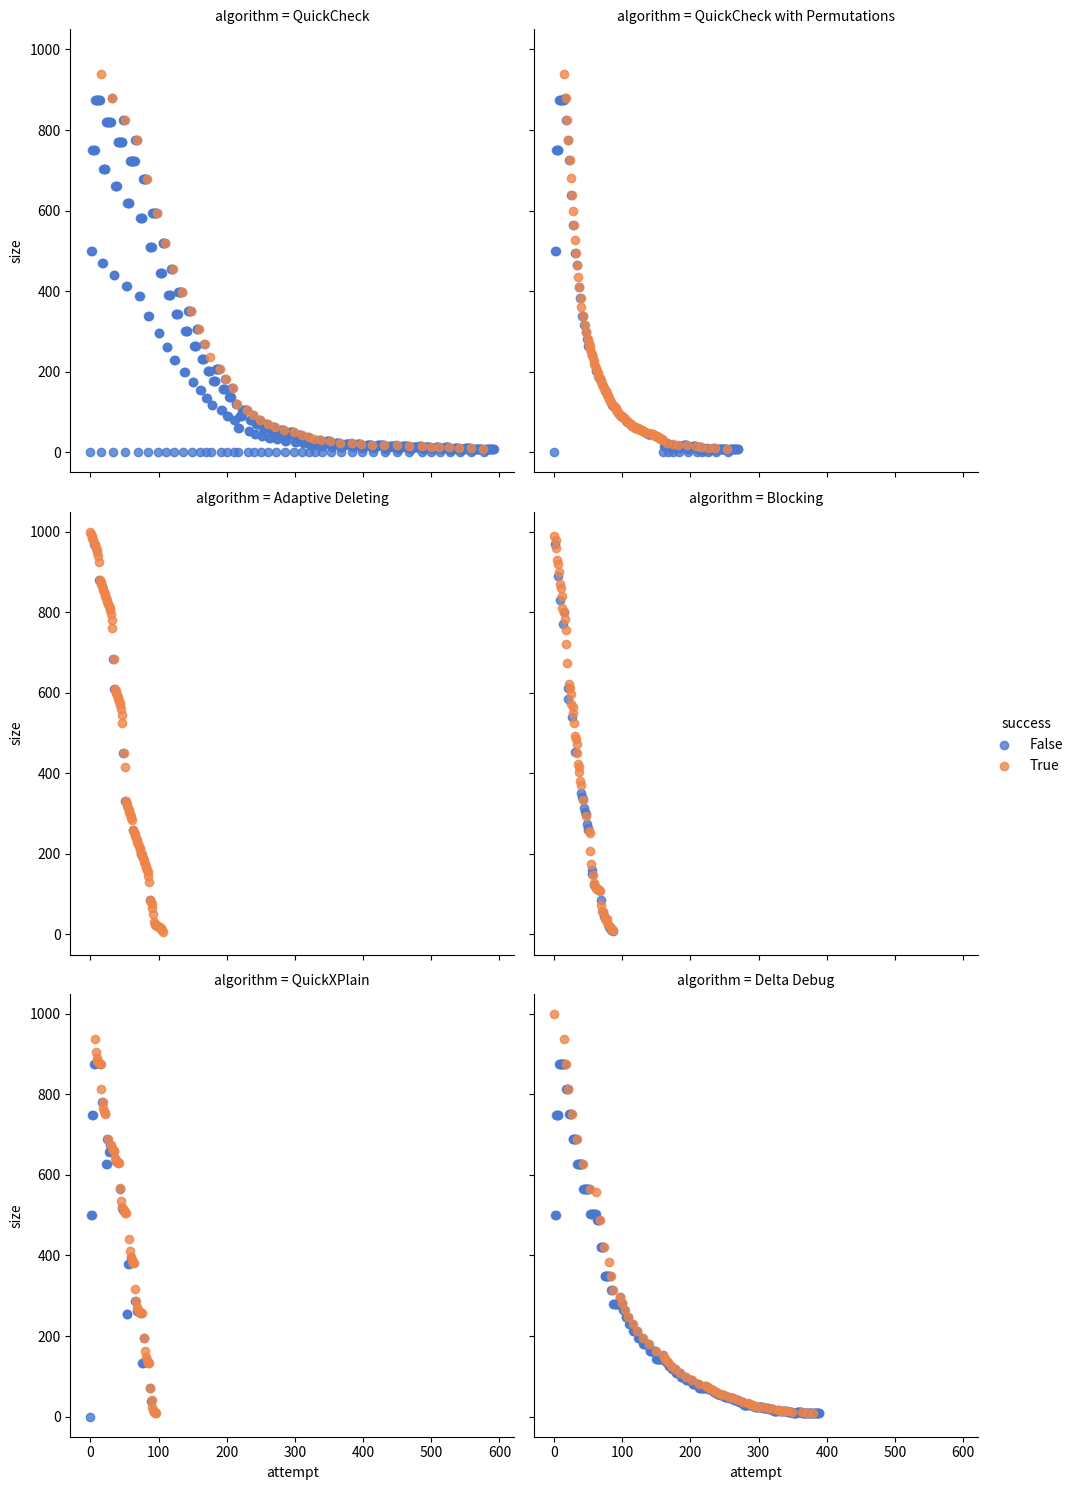

Recreate this plot in Python.
import matplotlib.pyplot as plt
import numpy as np
import pandas as pd
import seaborn as sns
import os

smartLoop = [(True,11),(True,12),(True,14),(True,17),(False,11),(True,18),(True,19),(True,20),(True,23),(False,18),(True,24),(True,31),(True,38),(True,39),(True,41),(True,44),(False,38),(True,45),(True,46),(True,48),(True,51),(False,45),(True,52),(True,53),(True,55),(True,58),(False,52),(True,59),(True,60),(True,61),(True,64),(False,59),(True,65),(True,66),(True,67),(True,68),(True,70),(False,66),(True,71),(False,71),(True,72),(True,73),(False,73),(True,74),(False,74),(True,75),(False,75),(True,76),(False,76),(True,77),(False,77),(True,79),(False,79),(True,80),(True,82),(False,83),(True,84),(True,87),(False,87),(True,90),(False,90),(True,93),(False,93),(True,96),(False,97),(True,99),(True,103),(False,103),(True,107),(False,105),(True,110),(False,110),(True,116),(False,116),(True,119),(True,126),(False,126),(True,133),(False,133),(True,137),(True,144),(False,143),(False,144),(False,142),(True,151),(False,152),(True,155),(True,160),(True,170),(False,169),(True,181),(False,182),(True,196),(False,196),(True,211),(False,208),(True,228),(False,226),(True,253),(False,259),(False,282),(True,290),(True,305),(True,336),(False,354),(True,371),(False,352),(False,382),(True,406),(False,438),(True,453),(True,484),(False,476),(False,484),(True,546),(False,563),(False,608),(True,625),(True,660),(True,729),(False,767),(True,806),(True,884),(False,906),(False,861),(False,876),(False,845),(False,876),(False,813),(False,875),(False,750),(False,751),(False,751),(False,501)]

smartCheck = [(False,8),(False,8),(False,8),(False,8),(False,7),(False,7),(False,8),(False,8),(False,8),(False,7),(False,8),(False,8),(False,7),(False,6),(False,4),(False,5),(True,9),(False,9),(False,8),(False,9),(False,9),(False,8),(False,7),(False,9),(False,9),(False,9),(False,8),(False,9),(False,9),(False,8),(False,7),(False,5),(False,5),(True,10),(False,10),(False,8),(False,10),(False,10),(False,9),(False,7),(False,10),(False,10),(False,10),(False,9),(False,10),(False,10),(False,9),(False,8),(False,6),(False,5),(True,11),(False,10),(False,9),(False,11),(False,11),(False,10),(False,7),(False,11),(False,11),(False,11),(False,10),(False,11),(False,11),(False,10),(False,9),(False,7),(False,5),(True,12),(False,12),(False,11),(False,10),(False,8),(False,12),(False,12),(False,12),(False,11),(False,12),(False,12),(False,11),(False,10),(False,8),(False,5),(True,13),(False,13),(False,11),(False,10),(False,9),(False,13),(False,13),(False,13),(False,12),(False,13),(False,13),(False,12),(False,11),(False,9),(False,5),(True,14),(False,13),(False,12),(False,10),(False,10),(False,14),(False,14),(False,14),(False,13),(False,14),(False,14),(False,13),(False,12),(False,10),(False,5),(True,15),(False,13),(False,13),(False,10),(False,11),(False,15),(False,15),(False,15),(False,14),(False,15),(False,15),(False,14),(False,13),(False,11),(False,5),(True,16),(False,15),(False,16),(False,16),(False,14),(False,16),(False,16),(False,15),(False,13),(False,11),(False,6),(True,17),(False,16),(False,15),(False,17),(False,17),(False,16),(False,13),(False,11),(False,7),(True,18),(False,18),(False,17),(False,16),(False,14),(False,11),(False,8),(True,19),(False,19),(False,17),(False,16),(False,15),(False,11),(False,9),(True,20),(False,19),(False,18),(False,16),(False,16),(False,11),(False,10),(True,21),(False,19),(False,19),(False,16),(False,17),(False,11),(False,11),(True,22),(True,23),(True,25),(True,29),(True,37),(True,53),(True,84),(True,85),(True,87) ,(False,87),(True,88),(False,86),(True,90),(True,98),(False,97),(True,113),(False,82),(True,144),(True,145),(True,147),(True,151),(True,152),(False,152),(True,154),(False,150),(True,158),(True,173),(False,173),(True,204),(False,142),(True,267),(True,268),(True,270),(True,274),(True,282),(True,298),(True,299),(False,299),(False,298),(True,300),(True,304),(False,303),(True,311),(False,296),(True,327),(False,326),(True,389),(True,390),(True,392),(True,396),(False,403),(True,404),(True ,406),(False,406),(True,410),(False,402),(True,418),(True,449),(False,448),(False,386),(False,386),(False,261),(True,511),(True,512),(True,514),(True,518),(True,526),(True,542),(True,573),(True,574),(True,576),(False,576),(True,577),(False,575),(True,579),(True,587),(False,586),(True,602),(False,571),(True,633),(True,634), (True,636),(True,640),(True,641),(False,641),(True,643),(False,639),(True,647),(True,662),(False,662),(True,693),(False,631),(True,756),(True,757),(True,759),(True,763),(True,771),(True,787),(True,788),(False,788),(False,787),(True,789),(True,793),(False,792),(True,800),(False,785),(True,816),(False,815),(True,878),(True,879),(True,881),(True,885),(False,892),(True,893),(True,895),(False,895),(True,899),(False,891),(True,907),(True,938),(False,937),(False,875),(False,875),(False,750),(False,750),(False,500),(False,500)]

quickCheck = [(False,8),(False,8),(False,8),(False,8),(False,7),(False,7),(False,8),(False,8),(False,8),(False,7),(False,8),(False,8),(False,7),(False,6),(False,4),(False,5),(True,9),(False,9),(False,9),(False,8),(False,9),(False,9),(False,8),(False,7),(False,9),(False,9),(False,9),(False,8),(False,9),(False,9),(False,8),(False,7),(False,5),(False,5),(True,10),(False,11),(False,8),(False,11),(False,11),(False,10),(False,7),(False,11),(False,11),(False,11),(False,10),(False,11),(False,11),(False,10),(False,9),(False,7),(False,5),(True,12),(False,15),(False,8),(False,15),(False,15),(False,14),(False,7),(False,15),(False,15),(False,15),(False,14),(False,15),(False,15),(False,14),(False,13),(False,11),(False,5),(True,16),(False,16),(False,23),(False,8),(False,23),(False,23),(False,22),(False,7),(False,23),(False,23),(False,23),(False,22),(False,23),(False,23),(False,22),(False,21),(False,19),(False,5),(True,24),(False,23),(False,38),(False,8),(False,38),(False,38),(False,37),(False,7),(False,38),(False,38),(False,38),(False,37),(False,38),(False,38),(False,37),(False,36),(False,34),(False,5),(True,39),(False,69),(False,8),(False,69),(False,69),(False,68),(False,7),(False,69),(False,69),(False,69),(False,68),(False,69),(False,69),(False,68),(False,67),(False,65),(False,5),(True,70),(False,132),(False,8),(False,132),(False,132),(False,131),(False,7),(False,132),(False,132),(False,132),(False,131),(False,132),(False,132),(False,131),(False,130),(False,128),(False,5),(True,133),(False,133),(False,132),(False,9),(False,133),(False,133),(False,132),(False,7),(False,133),(False,133),(False,133),(False,132),(False,133),(False,133),(False,132),(False,131),(False,129),(False,5),(True,134),(False,134),(False,132),(False,11),(False,135),(False,135),(False,134),(False,7),(False,135),(False,135),(False,135),(False,134),(False,135),(False,135),(False,134),(False,133),(False,131),(False,5),(True,136),(False,132),(False,15),(False,139),(False,139),(False,138),(False,7),(False,139),(False,139),(False,139),(False,138),(False,139),(False,139),(False,138),(False,137),(False,135),(False,5),(True,140),(False,132),(False,23),(False,147),(False,147),(False,146),(False,7),(False,147),(False,147),(False,147),(False,146),(False,147),(False,147),(False,146),(False,145),(False,143),(False,5),(True,148),(False,147),(False,132),(False,38),(False,162),(False,162),(False,161),(False,7),(False,162),(False,162),(False,162),(False,161),(False,162),(False,162),(False,161),(False,160),(False,158),(False,5),(True,163),(False,163),(False,132),(False,69),(False,193),(False,193),(False,192),(False,7),(False,193),(False,193),(False,193),(False,192),(False,193),(False,193),(False,192),(False,191),(False,189),(False,5),(True,194),(False,132),(False,132),(False,256),(False,256),(False,255),(False,7),(False,256),(False,256),(False,256),(False,255),(False,256),(False,256),(False,255),(False,254),(False,252),(False,5),(True,257),(False,257),(False,257),(False,256),(False,255),(False,8),(False,257),(False,257),(False,257),(False,256),(False,257),(False,257),(False,256),(False,255),(False,253),(False,5),(True,258),(False,259),(False,256),(False,255),(False,10),(False,259),(False,259),(False,259),(False,258),(False,259),(False,259),(False,258),(False,257),(False,255),(False,5),(True,260),(False,260),(False,263),(False,256),(False,255),(False,14),(False,263),(False,263),(False,263),(False,262),(False,263),(False,263),(False,262),(False,261),(False,259),(False,5),(True,264),(False,263),(False,270),(False,256),(False,255),(False,21),(False,270),(False,270),(False,270),(False,269),(False,270),(False,270),(False,269),(False,268),(False,266),(False,5),(True,271),(False,286),(False,256),(False,255),(False,37),(False,286),(False,286),(False,286),(False,285),(False,286),(False,286),(False,285),(False,284),(False,282),(False,5),(True,287),(False,318),(False,256),(False,255),(False,69),(False,318),(False,318),(False,318),(False,317),(False,318),(False,318),(False,317),(False,316),(False,314),(False,5),(True,319),(False,318),(False,380),(False,256),(False,255),(False,131),(False,380),(False,380),(False,380),(False,379),(False,380),(False,380),(False,379),(False,378),(False,376),(False,5),(True,381),(False,380),(False,257),(False,255),(False,132),(False,381),(False,381),(False,381),(False,380),(False,381),(False,381),(False,380),(False,379),(False,377),(False,5),(True,382),(False,382),(False,380),(False,259),(False,255),(False,134),(False,383),(False,383),(False,383),(False,382),(False,383),(False,383),(False,382),(False,381),(False,379),(False,5),(True,384),(False,384),(False,380),(False,263),(False,255),(False,138),(False,387),(False,387),(False,387),(False,386),(False,387),(False,387),(False,386),(False,385),(False,383),(False,5),(True,388),(False,380),(False,271),(False,255),(False,146),(False,395),(False,395),(False,395),(False,394),(False,395),(False,395),(False,394),(False,393),(False,391),(False,5),(True,396),(False,380),(False,287),(False,255),(False,162),(False,411),(False,411),(False,411),(False,410),(False,411),(False,411),(False,410),(False,409),(False,407),(False,5),(True,412),(False,411),(False,380),(False,318),(False,255),(False,193),(False,442),(False,442),(False,442),(False,441),(False,442),(False,442),(False,441),(False,440),(False,438),(False,5),(True,443),(False,442),(False,380),(False,380),(False,255),(False,255),(False,504),(False,504),(False,504),(False,503),(False,504),(False,504),(False,503),(False,502),(False,500),(False,5),(True,505),(False,505),(False,505),(False,504),(False,505),(False,503),(False,505),(False,505),(False,504),(False,502),(False,500),(False,6),(True,506),(False,506),(False,507),(False,504),(False,507),(False,503),(False,507),(False,507),(False,506),(False,502),(False,500),(False,8),(True,508),(False,508),(False,511),(False,504),(False,511),(False,503),(False,511),(False,511),(False,510),(False,502),(False,500),(False,12),(True,512),(False,512),(False,519),(False,504),(False,519),(False,503),(False,519),(False,519),(False,518),(False,502),(False,500),(False,20),(True,520),(False,520),(False,535),(False,504),(False,535),(False,503),(False,535),(False,535),(False,534),(False,502),(False,500),(False,36),(True,536),(False,535),(False,566),(False,504),(False,566),(False,503),(False,566),(False,566),(False,565),(False,502),(False,500),(False,67),(True,567),(False,567),(False,566),(False,505),(False,567),(False,503),(False,567),(False,567),(False,566),(False,502),(False,500),(False,68),(True,568),(False,566),(False,507),(False,569),(False,503),(False,569),(False,569),(False,568),(False,502),(False,500),(False,70),(True,570),(False,566),(False,511),(False,573),(False,503),(False,573),(False,573),(False,572),(False,502),(False,500),(False,74),(True,574),(False,574),(False,566),(False,519),(False,581),(False,503),(False,581),(False,581),(False,580),(False,502),(False,500),(False,82),(True,582),(False,581),(False,566),(False,534),(False,596),(False,503),(False,596),(False,596),(False,595),(False,502),(False,500),(False,97),(True,597),(False,566),(False,565),(False,627),(False,503),(False,627),(False,627),(False,626),(False,502),(False,500),(False,128),(True,628),(False,628),(False,627),(False,504),(False,628),(False,628),(False,627),(False,502),(False,500),(False,129),(True,629),(False,629),(False,627),(False,506),(False,630),(False,630),(False,629),(False,502),(False,500),(False,131),(True,631),(False,627),(False,510),(False,634),(False,634),(False,633),(False,502),(False,500),(False,135),(True,635),(False,627),(False,518),(False,642),(False,642),(False,641),(False,502),(False,500),(False,143),(True,643),(False,642),(False,627),(False,533),(False,657),(False,657),(False,656),(False,502),(False,500),(False,158),(True,658),(False,658),(False,627),(False,564),(False,688),(False,688),(False,687),(False,502),(False,500),(False,189),(True,689),(False,627),(False,627),(False,751),(False,751),(False,750),(False,502),(False,500),(False,252),(True,752),(False,752),(False,752),(False,751),(False,750),(False,503),(False,500),(False,253),(True,753),(False,754),(False,751),(False,750),(False,505),(False,500),(False,255),(True,755),(False,755),(False,758),(False,751),(False,750),(False,509),(False,500),(False,259),(True,759),(False,758),(False,765),(False,751),(False,750),(False,516),(False,500),(False,266),(True,766),(False,781),(False,751),(False,750),(False,532),(False,500),(False,282),(True,782),(False,813),(False,751),(False,750),(False,564),(False,500),(False,314),(True,814),(False,813),(False,875),(False,751),(False,750),(False,626),(False,500),(False,376),(True,876),(False,875),(False,752),(False,750),(False,627),(False,500),(False,377),(True,877),(False,877),(False,875),(False,754),(False,750),(False,629),(False,500),(False,379),(True,879),(False,879),(False,875),(False,758),(False,750),(False,633),(False,500),(False,383),(True,883),(False,875),(False,766),(False,750),(False,641),(False,500),(False,391),(True,891),(False,875),(False,782),(False,750),(False,657),(False,500),(False,407),(True,907),(False,906),(False,875),(False,813),(False,750),(False,688),(False,500),(False,438),(True,938),(False,937),(False,875),(False,875),(False,750),(False,750),(False,500),(False,500)]
# smartLoop = [(True,2),(True,3),(True,5),(True,7),(True,11),(False,12),(True,13),(False,13),(True,14),(True,15),(False,17),(False,13),(False,17),(True,20),(False,14),(True,26),(True,51)]
# smartLoop = [(False,12),(True,13),(True,14),(True,16),(False,16),(True,19),(True,20),(False,20),(True,25),(False,21),(False,15),(True,27),(True,51)]
# quickCheck = [(False,1),(False,1),(True,2),(False,2),(False,1),(True,3),(False,2),(False,3),(False,1),(True,4),(False,6),(False,1),(True,7),(False,13),(False,1),(True,14),(False,13),(False,3),(True,16),(False,16),(False,13),(False,6),(True,19),(False,19),(False,13),(False,12),(True,25),(True,50)]


quickCheckList = [(False,8),(False,8),(False,8),(False,8),(False,8),(False,8),(False,8),(False,8),(False,8),(False,7),(False,7),(False,7) ,(False,7),(False,5),(False,5),(False,0),(True,9),(False,9),(False,9),(False,9),(False,9),(False,9),(False,9),(False,9), (False,9),(False,9),(False,8),(False,8),(False,8),(False,8),(False,8),(False,5),(False,5),(False,0),(True,10),(False,10) ,(False,10),(False,10),(False,10),(False,10),(False,10),(False,10),(False,10),(False,9),(False,9),(False,9),(False,9),(False,9),(False,6),(False,6),(False,0),(True,11),(False,11),(False,11),(False,11),(False,11),(False,11),(False,11),(False ,11),(False,9),(False,9),(False,9),(False,9),(False,6),(False,6),(False,0),(True,12),(False,12),(False,12),(False,12),(False,12),(False,12),(False,12),(False,10),(False,10),(False,10),(False,10),(False,7),(False,7),(False,0),(True,13),(False,13),(False,13),(False,13),(False,13),(False,13),(False,11),(False,11),(False,11),(False,11),(False,7),(False,7),(False ,0),(True,14),(False,14),(False,14),(False,14),(False,14),(False,12),(False,12),(False,12),(False,12),(False,12),(False, 8),(False,8),(False,0),(True,15),(False,15),(False,15),(False,15),(False,14),(False,14),(False,14),(False,14),(False,14) ,(False,14),(False,14),(False,14),(False,12),(False,12),(False,12),(False,12),(False,8),(False,8),(False,0),(True,16),(False,16),(False,16),(False,15),(False,15),(False,15),(False,15),(False,15),(False,15),(False,15),(False,15),(False,13),( False,13),(False,13),(False,13),(False,9),(False,9),(False,0),(True,17),(False,17),(False,16),(False,16),(False,16),(False,16),(False,16),(False,16),(False,16),(False,16),(False,16),(False,14),(False,14),(False,14),(False,14),(False,9),(False,9),(False,0),(True,18),(False,18),(False,17),(False,17),(False,17),(False,17),(False,17),(False,17),(False,17),(False ,17),(False,17),(False,15),(False,15),(False,15),(False,15),(False,10),(False,10),(False,0),(True,19),(False,19),(False, 19),(False,19),(False,19),(False,19),(False,19),(False,19),(False,19),(False,16),(False,16),(False,16),(False,16),(False ,11),(False,11),(False,0),(True,21),(False,21),(False,21),(False,21),(False,21),(False,21),(False,21),(False,18),(False, 18),(False,18),(False,18),(False,12),(False,12),(False,0),(True,23),(False,23),(False,21),(False,21),(False,21),(False,21),(False,21),(False,21),(False,21),(False,21),(False,18),(False,18),(False,18),(False,18),(False,12),(False,12),(False, 0),(True,24),(False,24),(False,24),(False,24),(False,24),(False,24),(False,24),(False,21),(False,21),(False,21),(False,21),(False,14),(False,14),(False,0),(True,27),(False,27),(False,27),(False,27),(False,27),(False,27),(False,27),(False,23),(False,23),(False,23),(False,23),(False,15),(False,15),(False,0),(True,30),(False,30),(False,30),(False,26),(False,26) ,(False,26),(False,26),(False,17),(False,17),(False,0),(True,34),(False,29),(False,29),(False,29),(False,29),(False,19), (False,19),(False,0),(True,38),(False,38),(False,38),(False,33),(False,33),(False,33),(False,33),(False,22),(False,22),(False,0),(True,43),(False,43),(False,43),(False,43),(False,43),(False,37),(False,37),(False,37),(False,37),(False,25),(False,25),(False,0),(True,49),(False,49),(False,49),(False,49),(False,49),(False,49),(False,49),(False,42),(False,42),(False,42),(False,42),(False,28),(False,28),(False,0),(True,56),(False,56),(False,56),(False,56),(False,56),(False,56),(False,48),(False,48),(False,48),(False,48),(False,32),(False,32),(False,0),(True,63),(False,63),(False,63),(False,63),(False,54),(False,54),(False,54),(False,54),(False,36),(False,36),(False,0),(True,71),(False,71),(False,71),(False,71),(False ,61),(False,61),(False,61),(False,61),(False,41),(False,41),(False,0),(True,81),(False,81),(False,81),(False,69),(False, 69),(False,69),(False,69),(False,46),(False,46),(False,0),(True,92),(False,92),(False,79),(False,79),(False,79),(False,79),(False,53),(False,53),(False,0),(True,105),(False,105),(False,105),(False,105),(False,105),(False,105),(False,105),(False,105),(False,90),(False,90),(False,90),(False,90),(False,60),(False,60),(False,0),(True,120),(False,120),(False,120) ,(False,80),(False,80),(False,0),(True,160),(False,160),(False,160),(False,137),(False,137),(False,137),(False,137),(False,91),(False,91),(False,0),(True,182),(False,182),(False,156),(False,156),(False,156),(False,156),(False,104),(False,104),(False,0),(True,207),(False,207),(False,207),(False,207),(False,207),(False,207),(False,207),(False,177),(False,177), (False,177),(False,177),(False,118),(False,118),(False,0),(True,236),(False,202),(False,202),(False,202),(False,202),(False,135),(False,135),(False,0),(True,269),(False,269),(False,231),(False,231),(False,231),(False,231),(False,154),(False ,154),(False,0),(True,307),(False,307),(False,307),(False,307),(False,263),(False,263),(False,263),(False,263),(False,175),(False,175),(False,0),(True,350),(False,350),(False,350),(False,350),(False,350),(False,350),(False,300),(False,300), (False,300),(False,300),(False,200),(False,200),(False,0),(True,399),(False,399),(False,399),(False,399),(False,399),(False,399),(False,399),(False,342),(False,342),(False,342),(False,342),(False,228),(False,228),(False,0),(True,455),(False ,455),(False,455),(False,455),(False,390),(False,390),(False,390),(False,390),(False,260),(False,260),(False,0),(True,520),(False,520),(False,520),(False,520),(False,520),(False,446),(False,446),(False,446),(False,446),(False,297),(False,297),(False,0),(True,594),(False,594),(False,594),(False,594),(False,594),(False,594),(False,594),(False,594),(False,509), (False,509),(False,509),(False,509),(False,339),(False,339),(False,0),(True,678),(False,678),(False,678),(False,678),(False,678),(False,678),(False,678),(False,581),(False,581),(False,581),(False,581),(False,387),(False,387),(False,0),(True ,774),(False,774),(False,774),(False,774),(False,722),(False,722),(False,722),(False,722),(False,722),(False,722),(False,722),(False,722),(False,619),(False,619),(False,619),(False,619),(False,413),(False,413),(False,0),(True,825),(False,825),(False,825),(False,770),(False,770),(False,770),(False,770),(False,770),(False,770),(False,770),(False,770),(False,660),(False,660),(False,660),(False,660),(False,440),(False,440),(False,0),(True,880),(False,880),(False,821),(False,821), (False,821),(False,821),(False,821),(False,821),(False,821),(False,821),(False,704),(False,704),(False,704),(False,704), (False,469),(False,469),(False,0),(True,938),(False,875),(False,875),(False,875),(False,875),(False,875),(False,875),(False,875),(False,875),(False,750),(False,750),(False,750),(False,750),(False,500),(False,500),(False,0)]

smartCheckList = [(False,8),(False,8),(False,8),(False,8),(False,8),(False,8),(False,8),(False,8),(False,8),(False,7),(False,7),(False,7) ,(False,7),(False,5),(False,5),(False,0),(True,9),(False,9),(False,9),(False,9),(False,9),(False,9),(False,9),(False,9), (False,9),(False,9),(False,8),(False,8),(False,8),(False,8),(False,8),(False,5),(False,5),(False,0),(True,10),(False,10) ,(False,10),(False,9),(False,9),(False,9),(False,9),(False,9),(False,6),(False,6),(False,0),(True,11),(False,11),(False, 9),(False,9),(False,9),(False,9),(False,6),(False,6),(False,0),(True,12),(False,12),(False,12),(False,12),(False,12),(False,8),(False,8),(False,0),(True,15),(False,15),(False,15),(False,15),(False,15),(False,15),(False,13),(False,13),(False ,13),(False,13),(False,9),(False,9),(False,0),(True,17),(False,17),(False,17),(False,17),(False,17),(False,17),(False,15),(False,15),(False,15),(False,15),(False,10),(False,10),(False,0),(True,19),(False,16),(False,16),(False,16),(False,16) ,(False,11),(False,11),(False,0),(True,21),(False,18),(False,18),(False,18),(False,18),(False,12),(False,12),(False,0),( True,24),(False,24),(False,24),(False,24),(False,16),(False,16),(False,0),(True,31),(True,32),(True,33),(True,34),(True, 35),(True,36),(True,37),(True,38),(True,39),(False,39),(True,40),(True,41),(True,42),(True,43),(True,44),(True,45),(True ,46),(False,46),(False,46),(False,46),(False,46),(False,46),(False,46),(True,47),(True,48),(True,49),(True,50),(True,51) ,(True,52),(True,53),(True,54),(False,54),(True,55),(True,56),(True,57),(True,58),(True,59),(False,59),(False,59),(False ,59),(True,60),(True,61),(True,62),(True,64),(True,66),(False,66),(True,68),(True,70),(False,70),(True,72),(True,74),(True,76),(False,76),(True,78),(True,80),(True,82),(True,84),(True,86),(True,88),(False,88),(True,90),(False,90),(True,92), (False,92),(True,94),(True,97),(True,100),(True,103),(True,106),(True,109),(True,112),(True,115),(False,115),(True,118), (False,118),(True,121),(True,124),(True,127),(True,131),(True,135),(True,139),(True,143),(True,147),(True,151),(False,151),(True,155),(True,160),(True,165),(False,165),(True,170),(True,175),(True,180),(True,185),(False,185),(True,190),(True ,196),(True,202),(False,202),(True,208),(True,214),(True,220),(True,227),(True,234),(True,241),(False,241),(True,248),(True,256),(True,264),(True,272),(False,263),(True,280),(False,280),(True,298),(False,298),(True,317),(False,317),(True,338),(False,338),(False,338),(True,360),(True,384),(False,384),(True,409),(False,409),(True,436),(True,465),(False,465),(True,495),(False,495),(True,528),(True,563),(False,563),(True,600),(True,639),(False,639),(True,681),(True,726),(False,726),(True,774),(False,774),(True,825),(False,825),(True,880),(False,880),(True,938),(False,875),(False,875),(False,875),( False,875),(False,875),(False,875),(False,875),(False,875),(False,750),(False,750),(False,750),(False,750),(False,500),( False,500),(False,0)]


jumpBlock = [(True, 1000), (True, 995), (True, 990), (True, 985), (True, 980), (False, 970), (True, 970), (True, 965), (True, 960), (True, 955), (True, 950), (True, 940), (True, 925), (False, 880), (True, 880), (True, 875), (True, 870), (True, 865), (True, 860), (True, 855), (True, 850), (True, 845), (True, 840), (True, 835), (True, 830), (True, 825), (True, 820), (True, 815), (True, 810), (True, 805), (True, 795), (True, 780), (True, 760), (False, 685), (True, 685), (False, 610), (True, 610), (True, 605), (True, 600), (True, 595), (True, 590), (True, 585), (True, 580), (True, 575), (True, 570), (True, 560), (True, 545), (True, 525), (False, 450), (True, 450), (True, 415), (False, 330), (True, 330), (True, 325), (True, 320), (True, 315), (True, 310), (True, 305), (True, 300), (True, 295), (True, 290), (True, 285), (False, 260), (True, 260), (True, 255), (True, 250), (True, 245), (True, 240), (True, 235), (True, 230), (True, 225), (True, 220), (True, 215), (True, 210), (False, 200), (True, 200), (True, 195), (True, 190), (True, 185), (True, 180), (True, 175), (True, 170), (True, 165), (True, 160), (True, 155), (True, 145), (True, 130), (False, 85), (True, 85), (True, 80), (True, 75), (True, 65), (True, 50), (True, 30), (True, 25), (True, 24), (True, 23), (True, 22), (True, 21), (True, 20), (True, 19), (True, 18), (True, 17), (True, 16), (True, 14), (True, 11), (True, 7)]
jumpBlock.reverse()


jump2 = [(True, 990), (False, 970), (True, 980), (True, 960), (True, 930), (False, 890), (True, 920), (True, 900), (True, 870), (False, 830), (True, 860), (True, 840), (True, 810), (False, 770), (False, 801), (True, 801), (True, 783), (True, 756), (True, 720), (True, 675), (False, 585), (False, 612), (True, 621), (True, 613), (True, 597), (True, 573), (False, 541), (True, 565), (True, 549), (True, 525), (True, 493), (False, 453), (True, 486), (True, 472), (True, 451), (True, 423), (True, 416), (True, 402), (True, 381), (True, 371), (False, 351), (False, 341), (False, 336), (True, 333), (False, 313), (False, 303), (False, 298), (True, 295), (False, 275), (False, 265), (False, 260), (True, 257), (True, 252), (True, 207), (True, 175), (False, 159), (False, 151), (True, 147), (True, 127), (False, 122), (True, 119), (True, 116), (True, 114), (True, 113), (True, 112), (True, 111), (True, 110), (True, 108), (False, 85), (True, 74), (True, 58), (False, 56), (True, 55), (False, 45), (True, 40), (True, 39), (True, 38), (True, 37), (True, 31), (True, 23), (False, 20), (False, 19), (False, 19), (True, 16), (False, 12), (True, 11), (True, 10), (False, 9)]
jump2.reverse()


quickXPlain = [(False, 0), (False, 500), (False, 500), (False, 750), (False, 750), (False, 875), (False, 875), (True, 937), (True, 906), (True, 890), (True, 882), (False, 878), (True, 879), (True, 877), (False, 876), (True, 876), (True, 813), (False, 782), (True, 782), (True, 766), (True, 758), (True, 754), (True, 752), (False, 627), (False, 627), (False, 689), (True, 690), (False, 658), (False, 659), (False, 674), (True, 674), (True, 666), (False, 662), (True, 662), (True, 660), (True, 659), (True, 643), (False, 635), (True, 636), (False, 632), (True, 632), (True, 630), (True, 629), (False, 566), (True, 567), (True, 535), (False, 519), (True, 520), (False, 512), (True, 512), (True, 508), (True, 506), (True, 505), (False, 255), (False, 255), (False, 380), (False, 380), (True, 442), (True, 411), (False, 395), (True, 396), (True, 388), (True, 384), (True, 382), (True, 381), (True, 318), (False, 287), (True, 287), (True, 271), (False, 263), (True, 264), (False, 260), (True, 260), (True, 258), (False, 257), (True, 257), (False, 132), (False, 132), (False, 194), (True, 195), (True, 163), (True, 147), (False, 139), (True, 140), (True, 136), (True, 134), (True, 133), (False, 70), (True, 71), (False, 39), (True, 40), (True, 24), (True, 16), (False, 12), (True, 12), (True, 10), (True, 9)]
quickXPlain.reverse()

deltaDebug = [(True, 1000), (False, 500), (False, 500), (False, 750), (False, 750), (False, 750), (False, 750), (False, 875), (False, 875), (False, 875), (False, 875), (False, 875), (False, 875), (False, 875), (False, 875), (True, 938), (False, 876), (True, 876), (False, 814), (False, 814), (False, 814), (True, 814), (False, 752), (False, 752), (False, 752), (False, 752), (True, 752), (False, 690), (False, 690), (False, 690), (False, 690), (False, 690), (False, 690), (True, 690), (False, 628), (False, 628), (False, 628), (False, 628), (False, 628), (False, 628), (False, 628), (False, 628), (True, 628), (False, 566), (False, 566), (False, 566), (False, 566), (False, 566), (False, 566), (False, 566), (False, 566), (False, 566), (True, 566), (False, 504), (False, 504), (False, 504), (False, 504), (False, 504), (False, 504), (False, 504), (False, 504), (False, 504), (True, 558), (False, 489), (False, 489), (False, 489), (False, 489), (True, 489), (False, 420), (False, 420), (False, 420), (False, 420), (False, 420), (True, 420), (False, 350), (False, 350), (False, 350), (False, 350), (False, 350), (False, 350), (True, 385), (False, 350), (False, 350), (True, 350), (False, 315), (False, 315), (True, 315), (False, 280), (False, 280), (False, 280), (False, 280), (False, 280), (False, 280), (False, 280), (False, 280), (False, 280), (False, 298), (True, 298), (False, 281), (False, 281), (True, 281), (False, 264), (False, 264), (False, 264), (True, 264), (False, 247), (False, 247), (False, 247), (False, 247), (True, 247), (False, 230), (False, 230), (False, 230), (False, 230), (False, 230), (True, 230), (False, 213), (False, 213), (False, 213), (False, 213), (False, 213), (False, 213), (True, 213), (False, 196), (False, 196), (False, 196), (False, 196), (False, 196), (False, 196), (False, 196), (True, 196), (False, 179), (False, 179), (False, 179), (False, 179), (False, 179), (False, 179), (False, 179), (False, 179), (True, 179), (False, 162), (False, 162), (False, 162), (False, 162), (False, 162), (False, 162), (False, 162), (False, 162), (False, 162), (True, 162), (False, 144), (False, 144), (False, 144), (False, 144), (False, 144), (False, 144), (False, 144), (False, 144), (False, 144), (False, 153), (True, 153), (False, 144), (False, 144), (True, 144), (False, 135), (False, 135), (False, 135), (True, 135), (False, 126), (False, 126), (False, 126), (False, 126), (True, 126), (False, 117), (False, 117), (False, 117), (False, 117), (False, 117), (True, 117), (False, 108), (False, 108), (False, 108), (False, 108), (False, 108), (False, 108), (True, 108), (False, 99), (False, 99), (False, 99), (False, 99), (False, 99), (False, 99), (False, 99), (True, 99), (False, 90), (False, 90), (False, 90), (False, 90), (False, 90), (False, 90), (False, 90), (False, 90), (True, 90), (False, 81), (False, 81), (False, 81), (False, 81), (False, 81), (False, 81), (False, 81), (False, 81), (False, 81), (True, 81), (False, 72), (False, 72), (False, 72), (False, 72), (False, 72), (False, 72), (False, 72), (False, 72), (False, 72), (False, 77), (True, 77), (False, 73), (True, 73), (False, 69), (False, 69), (False, 69), (True, 69), (False, 65), (False, 65), (False, 65), (True, 65), (False, 61), (False, 61), (False, 61), (False, 61), (True, 61), (False, 57), (False, 57), (False, 57), (False, 57), (True, 57), (False, 53), (False, 53), (False, 53), (False, 53), (False, 53), (True, 53), (False, 49), (False, 49), (False, 49), (False, 49), (False, 49), (False, 49), (True, 49), (False, 45), (False, 45), (False, 45), (False, 45), (False, 45), (False, 45), (True, 45), (False, 40), (False, 40), (False, 40), (False, 40), (False, 40), (False, 40), (True, 40), (False, 35), (False, 35), (False, 35), (False, 35), (False, 35), (False, 35), (True, 35), (False, 30), (False, 30), (False, 30), (False, 30), (False, 30), (False, 30), (False, 30), (True, 33), (False, 31), (True, 31), (False, 29), (False, 29), (True, 29), (False, 27), (False, 27), (False, 27), (True, 27), (False, 25), (False, 25), (False, 25), (False, 25), (True, 25), (False, 23), (False, 23), (False, 23), (False, 23), (False, 23), (False, 23), (True, 23), (False, 21), (False, 21), (False, 21), (False, 21), (False, 21), (False, 21), (False, 21), (True, 21), (False, 18), (False, 18), (False, 18), (False, 18), (False, 18), (False, 18), (True, 18), (False, 15), (False, 15), (False, 15), (False, 15), (False, 15), (False, 15), (True, 17), (False, 16), (True, 16), (False, 15), (False, 15), (True, 15), (False, 14), (False, 14), (False, 14), (True, 14), (False, 13), (False, 13), (False, 13), (False, 13), (True, 13), (False, 12), (False, 12), (False, 12), (False, 12), (False, 12), (False, 12), (True, 12), (False, 10), (False, 10), (False, 10), (False, 10), (False, 10), (False, 10), (False, 11), (False, 11), (False, 11), (False, 11), (False, 11), (False, 11), (False, 11), (True, 11), (False, 10), (False, 10), (False, 10), (False, 10), (False, 10), (False, 10), (False, 10), (True, 10), (False, 9), (False, 9), (False, 9), (False, 9), (False, 9), (False, 9), (False, 9), (False, 9), (True, 9), (False, 8), (False, 8), (False, 8), (False, 8), (False, 8), (False, 8), (False, 8), (False, 8), (False, 8)]
deltaDebug.reverse()
# example_data = {}
# for k,v in {'smartLoop':smartLoop,'smartCheck':smartCheck}.items():
#     example_data = [{'success': a, 'tree size': b, 'attempt': i} for i, (a, b) in enumerate(reversed(v))]
#     frame = pd.DataFrame(example_data, columns=['attempt','success','tree size'])

#     sns.lineplot(x='attempt', y='tree size', data=frame, label=k)


example_data = []
for k,v in {'QuickCheck':quickCheckList,'QuickCheck with Permutations':smartCheckList, 'Adaptive Deleting': jumpBlock, 'Blocking': jump2, 'QuickXPlain': quickXPlain, 'Delta Debug': deltaDebug}.items():
     example_data.extend({'success': a, 'size': b, 'attempt': i, 'algorithm': k} for i, (a, b) in enumerate(reversed(v)))
frame = pd.DataFrame(example_data, columns=['attempt','success','size', 'algorithm'])
print(frame)
g = sns.lmplot(x='attempt', y='size', col='algorithm', hue='success', data=frame, palette='muted', fit_reg=False, col_wrap=2)
plt.savefig('scatters_even_1000.png')
# sns.lmplot(y='tree size', x='attempt', data=frame, hue='success', fit_reg=False)
